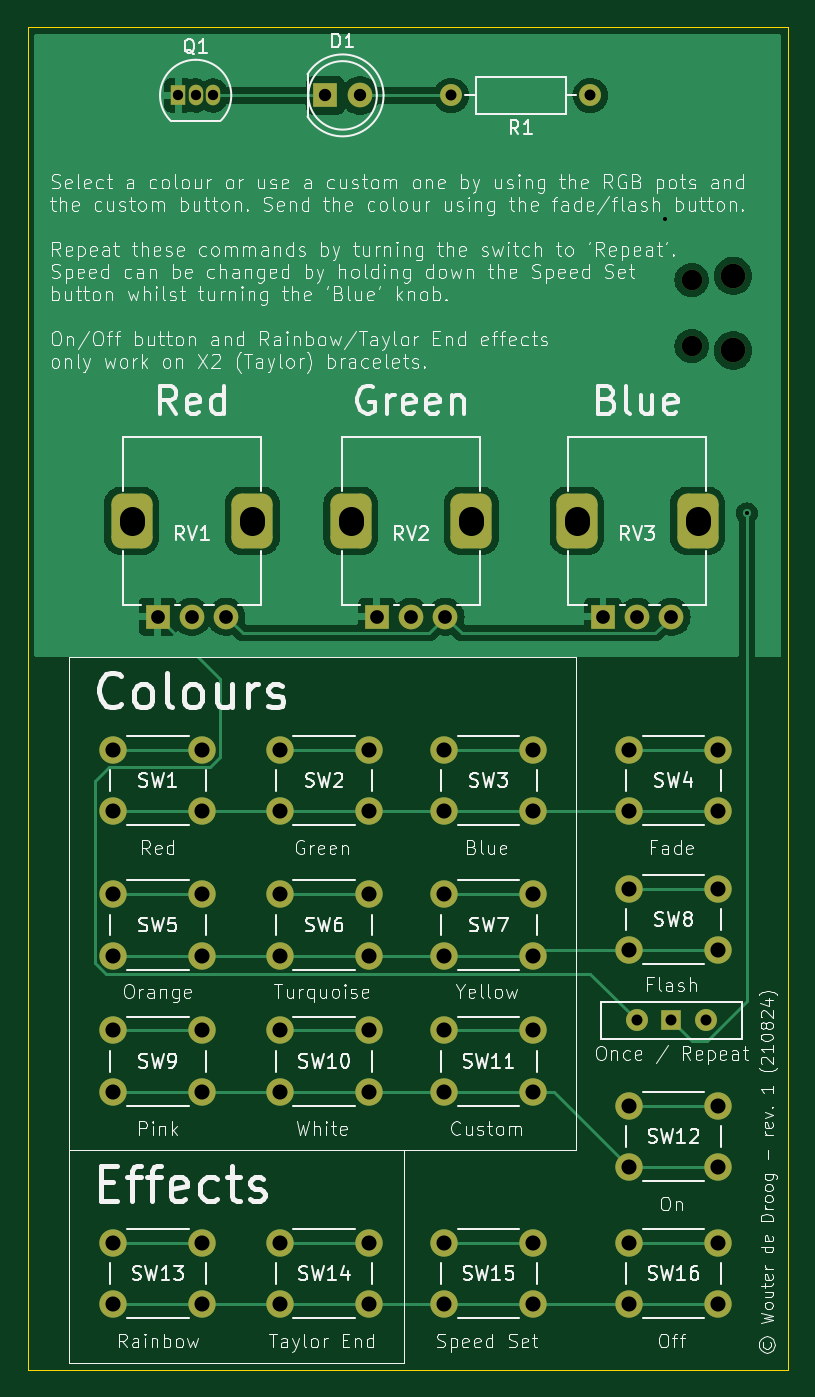
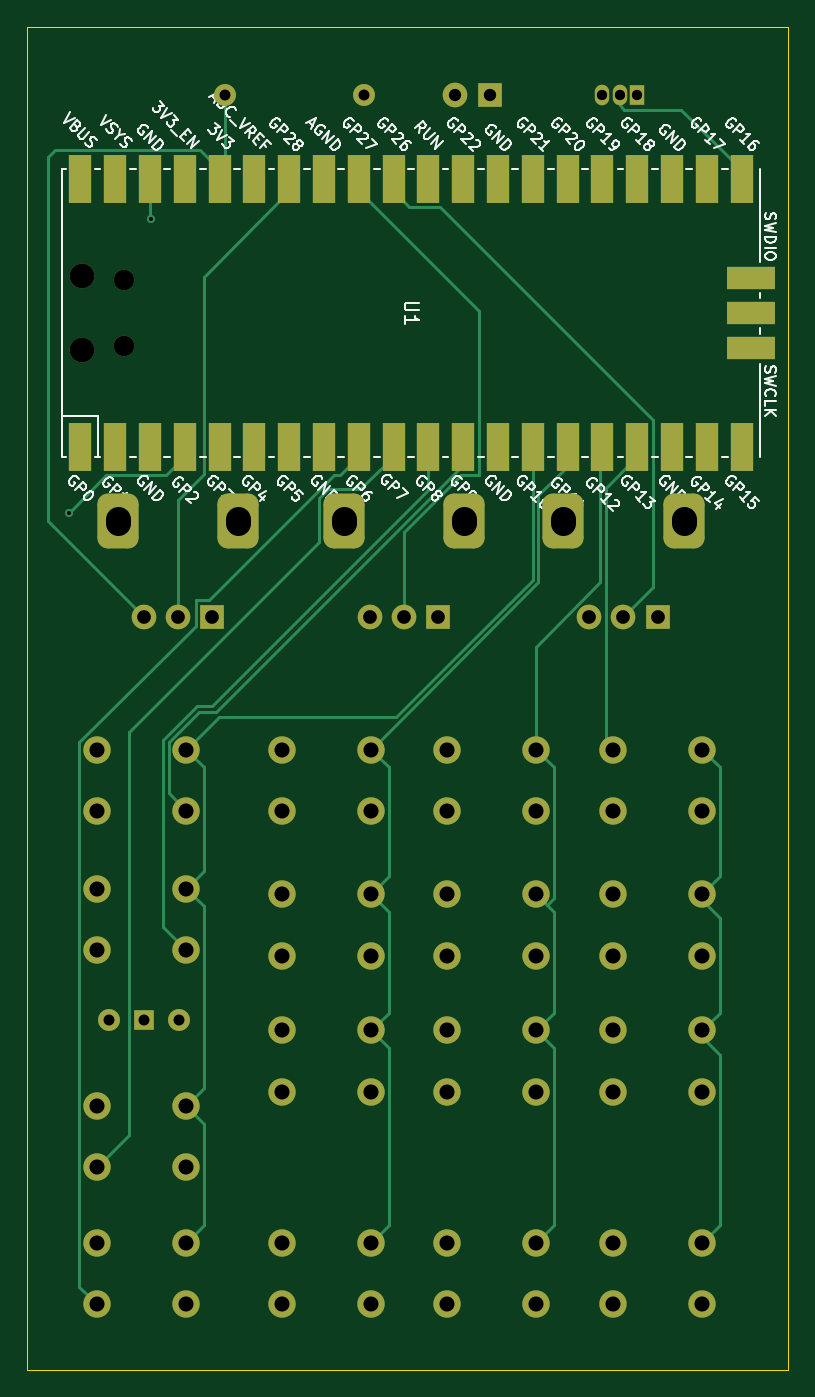
Circuit board: 11 layer files. Board 55.5 x 98.0 mm.
- bottom_copper: pixxy-B_Cu.gbl (11221 bytes)
- bottom_mask: pixxy-B_Mask.gbs (4895 bytes)
- paste: pixxy-B_Paste.gbp (484 bytes)
- bottom_silk: pixxy-B_Silkscreen.gbo (91017 bytes)
- outline: pixxy-Edge_Cuts.gm1 (642 bytes)
- top_copper: pixxy-F_Cu.gtl (46513 bytes)
- top_mask: pixxy-F_Mask.gts (3797 bytes)
- paste: pixxy-F_Paste.gtp (484 bytes)
- top_silk: pixxy-F_Silkscreen.gto (253285 bytes)
- drill: pixxy-NPTH.drl (455 bytes)
- drill: pixxy-PTH.drl (2005 bytes)

=== bottom_copper: pixxy-B_Cu.gbl (11221 bytes, source omitted) ===
=== bottom_mask: pixxy-B_Mask.gbs ===
G04 #@! TF.GenerationSoftware,KiCad,Pcbnew,8.0.4*
G04 #@! TF.CreationDate,2024-08-21T22:32:05+02:00*
G04 #@! TF.ProjectId,pixxy,70697878-792e-46b6-9963-61645f706362,rev?*
G04 #@! TF.SameCoordinates,Original*
G04 #@! TF.FileFunction,Soldermask,Bot*
G04 #@! TF.FilePolarity,Negative*
%FSLAX46Y46*%
G04 Gerber Fmt 4.6, Leading zero omitted, Abs format (unit mm)*
G04 Created by KiCad (PCBNEW 8.0.4) date 2024-08-21 22:32:05*
%MOMM*%
%LPD*%
G01*
G04 APERTURE LIST*
G04 Aperture macros list*
%AMRoundRect*
0 Rectangle with rounded corners*
0 $1 Rounding radius*
0 $2 $3 $4 $5 $6 $7 $8 $9 X,Y pos of 4 corners*
0 Add a 4 corners polygon primitive as box body*
4,1,4,$2,$3,$4,$5,$6,$7,$8,$9,$2,$3,0*
0 Add four circle primitives for the rounded corners*
1,1,$1+$1,$2,$3*
1,1,$1+$1,$4,$5*
1,1,$1+$1,$6,$7*
1,1,$1+$1,$8,$9*
0 Add four rect primitives between the rounded corners*
20,1,$1+$1,$2,$3,$4,$5,0*
20,1,$1+$1,$4,$5,$6,$7,0*
20,1,$1+$1,$6,$7,$8,$9,0*
20,1,$1+$1,$8,$9,$2,$3,0*%
G04 Aperture macros list end*
%ADD10R,1.800000X1.800000*%
%ADD11C,1.800000*%
%ADD12RoundRect,0.750000X0.750000X-1.250000X0.750000X1.250000X-0.750000X1.250000X-0.750000X-1.250000X0*%
%ADD13C,2.000000*%
%ADD14R,1.500000X1.500000*%
%ADD15C,1.600000*%
%ADD16R,1.050000X1.500000*%
%ADD17O,1.050000X1.500000*%
%ADD18O,1.600000X1.600000*%
%ADD19O,1.800000X1.800000*%
%ADD20O,1.500000X1.500000*%
%ADD21R,1.700000X3.500000*%
%ADD22R,3.500000X1.700000*%
G04 APERTURE END LIST*
D10*
X83000000Y-76550000D03*
D11*
X85500000Y-76550000D03*
X88000000Y-76550000D03*
D12*
X81100000Y-69550000D03*
X89900000Y-69550000D03*
D13*
X59400000Y-86250000D03*
X65900000Y-86250000D03*
X59400000Y-90750000D03*
X65900000Y-90750000D03*
X47250000Y-96800000D03*
X53750000Y-96800000D03*
X47250000Y-101300000D03*
X53750000Y-101300000D03*
D14*
X88000000Y-106000000D03*
D15*
X85460000Y-106000000D03*
X90540000Y-106000000D03*
D13*
X59400000Y-96800000D03*
X65900000Y-96800000D03*
X59400000Y-101300000D03*
X65900000Y-101300000D03*
X84900000Y-112250000D03*
X91400000Y-112250000D03*
X84900000Y-116750000D03*
X91400000Y-116750000D03*
D16*
X52000000Y-38500000D03*
D17*
X53270000Y-38500000D03*
X54540000Y-38500000D03*
D10*
X66500000Y-76550000D03*
D11*
X69000000Y-76550000D03*
X71500000Y-76550000D03*
D12*
X64600000Y-69550000D03*
X73400000Y-69550000D03*
D13*
X84900000Y-86250000D03*
X91400000Y-86250000D03*
X84900000Y-90750000D03*
X91400000Y-90750000D03*
D10*
X62725000Y-38500000D03*
D11*
X65265000Y-38500000D03*
D13*
X71400000Y-122250000D03*
X77900000Y-122250000D03*
X71400000Y-126750000D03*
X77900000Y-126750000D03*
X47250000Y-86250000D03*
X53750000Y-86250000D03*
X47250000Y-90750000D03*
X53750000Y-90750000D03*
X71400000Y-86250000D03*
X77900000Y-86250000D03*
X71400000Y-90750000D03*
X77900000Y-90750000D03*
X59400000Y-106750000D03*
X65900000Y-106750000D03*
X59400000Y-111250000D03*
X65900000Y-111250000D03*
X71400000Y-106750000D03*
X77900000Y-106750000D03*
X71400000Y-111250000D03*
X77900000Y-111250000D03*
X84900000Y-122250000D03*
X91400000Y-122250000D03*
X84900000Y-126750000D03*
X91400000Y-126750000D03*
D10*
X50500000Y-76550000D03*
D11*
X53000000Y-76550000D03*
X55500000Y-76550000D03*
D12*
X48600000Y-69550000D03*
X57400000Y-69550000D03*
D13*
X47250000Y-122250000D03*
X53750000Y-122250000D03*
X47250000Y-126750000D03*
X53750000Y-126750000D03*
X84900000Y-96400000D03*
X91400000Y-96400000D03*
X84900000Y-100900000D03*
X91400000Y-100900000D03*
X71400000Y-96800000D03*
X77900000Y-96800000D03*
X71400000Y-101300000D03*
X77900000Y-101300000D03*
X59400000Y-122250000D03*
X65900000Y-122250000D03*
X59400000Y-126750000D03*
X65900000Y-126750000D03*
D15*
X82080000Y-38500000D03*
D18*
X71920000Y-38500000D03*
D13*
X47250000Y-106750000D03*
X53750000Y-106750000D03*
X47250000Y-111250000D03*
X53750000Y-111250000D03*
D19*
X92500000Y-57115000D03*
D20*
X89470000Y-56815000D03*
X89470000Y-51965000D03*
D19*
X92500000Y-51665000D03*
D21*
X92630000Y-64180000D03*
X90090000Y-64180000D03*
X87550000Y-64180000D03*
X85010000Y-64180000D03*
X82470000Y-64180000D03*
X79930000Y-64180000D03*
X77390000Y-64180000D03*
X74850000Y-64180000D03*
X72310000Y-64180000D03*
X69770000Y-64180000D03*
X67230000Y-64180000D03*
X64690000Y-64180000D03*
X62150000Y-64180000D03*
X59610000Y-64180000D03*
X57070000Y-64180000D03*
X54530000Y-64180000D03*
X51990000Y-64180000D03*
X49450000Y-64180000D03*
X46910000Y-64180000D03*
X44370000Y-64180000D03*
X44370000Y-44600000D03*
X46910000Y-44600000D03*
X49450000Y-44600000D03*
X51990000Y-44600000D03*
X54530000Y-44600000D03*
X57070000Y-44600000D03*
X59610000Y-44600000D03*
X62150000Y-44600000D03*
X64690000Y-44600000D03*
X67230000Y-44600000D03*
X69770000Y-44600000D03*
X72310000Y-44600000D03*
X74850000Y-44600000D03*
X77390000Y-44600000D03*
X79930000Y-44600000D03*
X82470000Y-44600000D03*
X85010000Y-44600000D03*
X87550000Y-44600000D03*
X90090000Y-44600000D03*
X92630000Y-44600000D03*
D22*
X43700000Y-56930000D03*
X43700000Y-54390000D03*
X43700000Y-51850000D03*
M02*

=== paste: pixxy-B_Paste.gbp ===
G04 #@! TF.GenerationSoftware,KiCad,Pcbnew,8.0.4*
G04 #@! TF.CreationDate,2024-08-21T22:32:05+02:00*
G04 #@! TF.ProjectId,pixxy,70697878-792e-46b6-9963-61645f706362,rev?*
G04 #@! TF.SameCoordinates,Original*
G04 #@! TF.FileFunction,Paste,Bot*
G04 #@! TF.FilePolarity,Positive*
%FSLAX46Y46*%
G04 Gerber Fmt 4.6, Leading zero omitted, Abs format (unit mm)*
G04 Created by KiCad (PCBNEW 8.0.4) date 2024-08-21 22:32:05*
%MOMM*%
%LPD*%
G01*
G04 APERTURE LIST*
G04 APERTURE END LIST*
M02*

=== bottom_silk: pixxy-B_Silkscreen.gbo (91017 bytes, source omitted) ===
=== outline: pixxy-Edge_Cuts.gm1 ===
G04 #@! TF.GenerationSoftware,KiCad,Pcbnew,8.0.4*
G04 #@! TF.CreationDate,2024-08-21T22:32:05+02:00*
G04 #@! TF.ProjectId,pixxy,70697878-792e-46b6-9963-61645f706362,rev?*
G04 #@! TF.SameCoordinates,Original*
G04 #@! TF.FileFunction,Profile,NP*
%FSLAX46Y46*%
G04 Gerber Fmt 4.6, Leading zero omitted, Abs format (unit mm)*
G04 Created by KiCad (PCBNEW 8.0.4) date 2024-08-21 22:32:05*
%MOMM*%
%LPD*%
G01*
G04 APERTURE LIST*
G04 #@! TA.AperFunction,Profile*
%ADD10C,0.050000*%
G04 #@! TD*
G04 APERTURE END LIST*
D10*
X41000000Y-33500000D02*
X96500000Y-33500000D01*
X96500000Y-131500000D01*
X41000000Y-131500000D01*
X41000000Y-33500000D01*
M02*

=== top_copper: pixxy-F_Cu.gtl (46513 bytes, source omitted) ===
=== top_mask: pixxy-F_Mask.gts ===
G04 #@! TF.GenerationSoftware,KiCad,Pcbnew,8.0.4*
G04 #@! TF.CreationDate,2024-08-21T22:32:05+02:00*
G04 #@! TF.ProjectId,pixxy,70697878-792e-46b6-9963-61645f706362,rev?*
G04 #@! TF.SameCoordinates,Original*
G04 #@! TF.FileFunction,Soldermask,Top*
G04 #@! TF.FilePolarity,Negative*
%FSLAX46Y46*%
G04 Gerber Fmt 4.6, Leading zero omitted, Abs format (unit mm)*
G04 Created by KiCad (PCBNEW 8.0.4) date 2024-08-21 22:32:05*
%MOMM*%
%LPD*%
G01*
G04 APERTURE LIST*
G04 Aperture macros list*
%AMRoundRect*
0 Rectangle with rounded corners*
0 $1 Rounding radius*
0 $2 $3 $4 $5 $6 $7 $8 $9 X,Y pos of 4 corners*
0 Add a 4 corners polygon primitive as box body*
4,1,4,$2,$3,$4,$5,$6,$7,$8,$9,$2,$3,0*
0 Add four circle primitives for the rounded corners*
1,1,$1+$1,$2,$3*
1,1,$1+$1,$4,$5*
1,1,$1+$1,$6,$7*
1,1,$1+$1,$8,$9*
0 Add four rect primitives between the rounded corners*
20,1,$1+$1,$2,$3,$4,$5,0*
20,1,$1+$1,$4,$5,$6,$7,0*
20,1,$1+$1,$6,$7,$8,$9,0*
20,1,$1+$1,$8,$9,$2,$3,0*%
G04 Aperture macros list end*
%ADD10R,1.800000X1.800000*%
%ADD11C,1.800000*%
%ADD12RoundRect,0.750000X0.750000X-1.250000X0.750000X1.250000X-0.750000X1.250000X-0.750000X-1.250000X0*%
%ADD13C,2.000000*%
%ADD14R,1.500000X1.500000*%
%ADD15C,1.600000*%
%ADD16R,1.050000X1.500000*%
%ADD17O,1.050000X1.500000*%
%ADD18O,1.600000X1.600000*%
%ADD19O,1.800000X1.800000*%
%ADD20O,1.500000X1.500000*%
G04 APERTURE END LIST*
D10*
X83000000Y-76550000D03*
D11*
X85500000Y-76550000D03*
X88000000Y-76550000D03*
D12*
X81100000Y-69550000D03*
X89900000Y-69550000D03*
D13*
X59400000Y-86250000D03*
X65900000Y-86250000D03*
X59400000Y-90750000D03*
X65900000Y-90750000D03*
X47250000Y-96800000D03*
X53750000Y-96800000D03*
X47250000Y-101300000D03*
X53750000Y-101300000D03*
D14*
X88000000Y-106000000D03*
D15*
X85460000Y-106000000D03*
X90540000Y-106000000D03*
D13*
X59400000Y-96800000D03*
X65900000Y-96800000D03*
X59400000Y-101300000D03*
X65900000Y-101300000D03*
X84900000Y-112250000D03*
X91400000Y-112250000D03*
X84900000Y-116750000D03*
X91400000Y-116750000D03*
D16*
X52000000Y-38500000D03*
D17*
X53270000Y-38500000D03*
X54540000Y-38500000D03*
D10*
X66500000Y-76550000D03*
D11*
X69000000Y-76550000D03*
X71500000Y-76550000D03*
D12*
X64600000Y-69550000D03*
X73400000Y-69550000D03*
D13*
X84900000Y-86250000D03*
X91400000Y-86250000D03*
X84900000Y-90750000D03*
X91400000Y-90750000D03*
D10*
X62725000Y-38500000D03*
D11*
X65265000Y-38500000D03*
D13*
X71400000Y-122250000D03*
X77900000Y-122250000D03*
X71400000Y-126750000D03*
X77900000Y-126750000D03*
X47250000Y-86250000D03*
X53750000Y-86250000D03*
X47250000Y-90750000D03*
X53750000Y-90750000D03*
X71400000Y-86250000D03*
X77900000Y-86250000D03*
X71400000Y-90750000D03*
X77900000Y-90750000D03*
X59400000Y-106750000D03*
X65900000Y-106750000D03*
X59400000Y-111250000D03*
X65900000Y-111250000D03*
X71400000Y-106750000D03*
X77900000Y-106750000D03*
X71400000Y-111250000D03*
X77900000Y-111250000D03*
X84900000Y-122250000D03*
X91400000Y-122250000D03*
X84900000Y-126750000D03*
X91400000Y-126750000D03*
D10*
X50500000Y-76550000D03*
D11*
X53000000Y-76550000D03*
X55500000Y-76550000D03*
D12*
X48600000Y-69550000D03*
X57400000Y-69550000D03*
D13*
X47250000Y-122250000D03*
X53750000Y-122250000D03*
X47250000Y-126750000D03*
X53750000Y-126750000D03*
X84900000Y-96400000D03*
X91400000Y-96400000D03*
X84900000Y-100900000D03*
X91400000Y-100900000D03*
X71400000Y-96800000D03*
X77900000Y-96800000D03*
X71400000Y-101300000D03*
X77900000Y-101300000D03*
X59400000Y-122250000D03*
X65900000Y-122250000D03*
X59400000Y-126750000D03*
X65900000Y-126750000D03*
D15*
X82080000Y-38500000D03*
D18*
X71920000Y-38500000D03*
D13*
X47250000Y-106750000D03*
X53750000Y-106750000D03*
X47250000Y-111250000D03*
X53750000Y-111250000D03*
D19*
X92500000Y-57115000D03*
D20*
X89470000Y-56815000D03*
X89470000Y-51965000D03*
D19*
X92500000Y-51665000D03*
M02*

=== paste: pixxy-F_Paste.gtp ===
G04 #@! TF.GenerationSoftware,KiCad,Pcbnew,8.0.4*
G04 #@! TF.CreationDate,2024-08-21T22:32:05+02:00*
G04 #@! TF.ProjectId,pixxy,70697878-792e-46b6-9963-61645f706362,rev?*
G04 #@! TF.SameCoordinates,Original*
G04 #@! TF.FileFunction,Paste,Top*
G04 #@! TF.FilePolarity,Positive*
%FSLAX46Y46*%
G04 Gerber Fmt 4.6, Leading zero omitted, Abs format (unit mm)*
G04 Created by KiCad (PCBNEW 8.0.4) date 2024-08-21 22:32:05*
%MOMM*%
%LPD*%
G01*
G04 APERTURE LIST*
G04 APERTURE END LIST*
M02*

=== top_silk: pixxy-F_Silkscreen.gto (253285 bytes, source omitted) ===
=== drill: pixxy-NPTH.drl ===
M48
; DRILL file {KiCad 8.0.4} date 2024-08-21T22:32:30+0200
; FORMAT={-:-/ absolute / metric / decimal}
; #@! TF.CreationDate,2024-08-21T22:32:30+02:00
; #@! TF.GenerationSoftware,Kicad,Pcbnew,8.0.4
; #@! TF.FileFunction,NonPlated,1,2,NPTH
FMAT,2
METRIC
; #@! TA.AperFunction,NonPlated,NPTH,ComponentDrill
T1C1.500
; #@! TA.AperFunction,NonPlated,NPTH,ComponentDrill
T2C1.800
%
G90
G05
T1
X89.47Y-51.965
X89.47Y-56.815
T2
X92.5Y-51.665
X92.5Y-57.115
M30

=== drill: pixxy-PTH.drl ===
M48
; DRILL file {KiCad 8.0.4} date 2024-08-21T22:32:30+0200
; FORMAT={-:-/ absolute / metric / decimal}
; #@! TF.CreationDate,2024-08-21T22:32:30+02:00
; #@! TF.GenerationSoftware,Kicad,Pcbnew,8.0.4
; #@! TF.FileFunction,Plated,1,2,PTH
FMAT,2
METRIC
; #@! TA.AperFunction,Plated,PTH,ViaDrill
T1C0.300
; #@! TA.AperFunction,Plated,PTH,ComponentDrill
T2C0.750
; #@! TA.AperFunction,Plated,PTH,ComponentDrill
T3C0.800
; #@! TA.AperFunction,Plated,PTH,ComponentDrill
T4C0.900
; #@! TA.AperFunction,Plated,PTH,ComponentDrill
T5C1.000
; #@! TA.AperFunction,Plated,PTH,ComponentDrill
T6C1.100
; #@! TA.AperFunction,Plated,PTH,ComponentDrill
T7C1.800
%
G90
G05
T1
X87.5Y-47.5
X93.5Y-69.0
T2
X52.0Y-38.5
X53.27Y-38.5
X54.54Y-38.5
T3
X71.92Y-38.5
X82.08Y-38.5
X85.46Y-106.0
X88.0Y-106.0
X90.54Y-106.0
T4
X62.725Y-38.5
X65.265Y-38.5
T5
X50.5Y-76.55
X53.0Y-76.55
X55.5Y-76.55
X66.5Y-76.55
X69.0Y-76.55
X71.5Y-76.55
X83.0Y-76.55
X85.5Y-76.55
X88.0Y-76.55
T6
X47.25Y-86.25
X47.25Y-90.75
X47.25Y-96.8
X47.25Y-101.3
X47.25Y-106.75
X47.25Y-111.25
X47.25Y-122.25
X47.25Y-126.75
X53.75Y-86.25
X53.75Y-90.75
X53.75Y-96.8
X53.75Y-101.3
X53.75Y-106.75
X53.75Y-111.25
X53.75Y-122.25
X53.75Y-126.75
X59.4Y-86.25
X59.4Y-90.75
X59.4Y-96.8
X59.4Y-101.3
X59.4Y-106.75
X59.4Y-111.25
X59.4Y-122.25
X59.4Y-126.75
X65.9Y-86.25
X65.9Y-90.75
X65.9Y-96.8
X65.9Y-101.3
X65.9Y-106.75
X65.9Y-111.25
X65.9Y-122.25
X65.9Y-126.75
X71.4Y-86.25
X71.4Y-90.75
X71.4Y-96.8
X71.4Y-101.3
X71.4Y-106.75
X71.4Y-111.25
X71.4Y-122.25
X71.4Y-126.75
X77.9Y-86.25
X77.9Y-90.75
X77.9Y-96.8
X77.9Y-101.3
X77.9Y-106.75
X77.9Y-111.25
X77.9Y-122.25
X77.9Y-126.75
X84.9Y-86.25
X84.9Y-90.75
X84.9Y-96.4
X84.9Y-100.9
X84.9Y-112.25
X84.9Y-116.75
X84.9Y-122.25
X84.9Y-126.75
X91.4Y-86.25
X91.4Y-90.75
X91.4Y-96.4
X91.4Y-100.9
X91.4Y-112.25
X91.4Y-116.75
X91.4Y-122.25
X91.4Y-126.75
T7
X48.6Y-69.7G85X48.6Y-69.4
G05
X57.4Y-69.7G85X57.4Y-69.4
G05
X64.6Y-69.7G85X64.6Y-69.4
G05
X73.4Y-69.7G85X73.4Y-69.4
G05
X81.1Y-69.7G85X81.1Y-69.4
G05
X89.9Y-69.7G85X89.9Y-69.4
G05
M30

